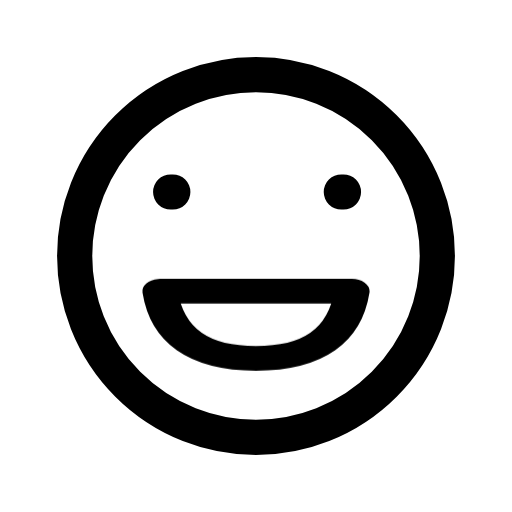
t = 0.00 s
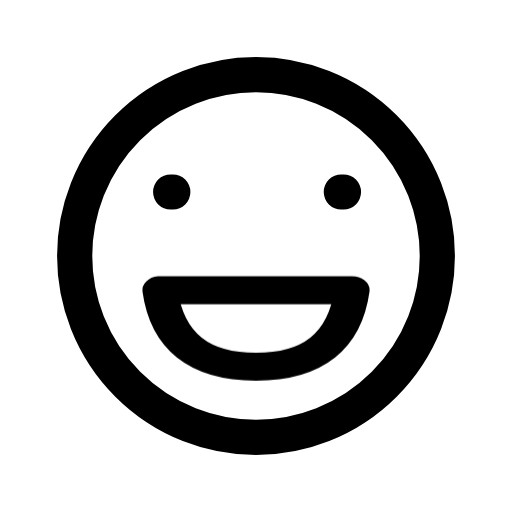
t = 0.16 s
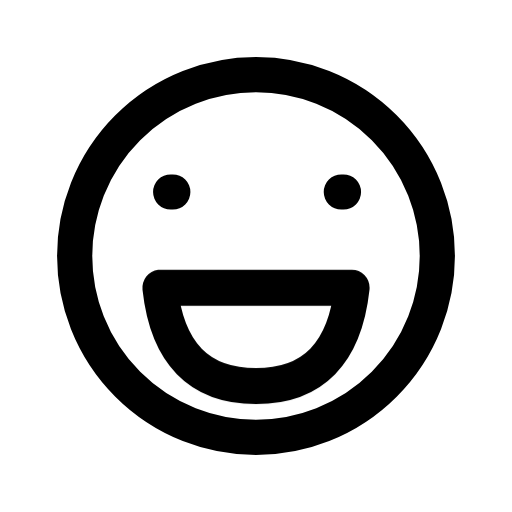
t = 0.34 s
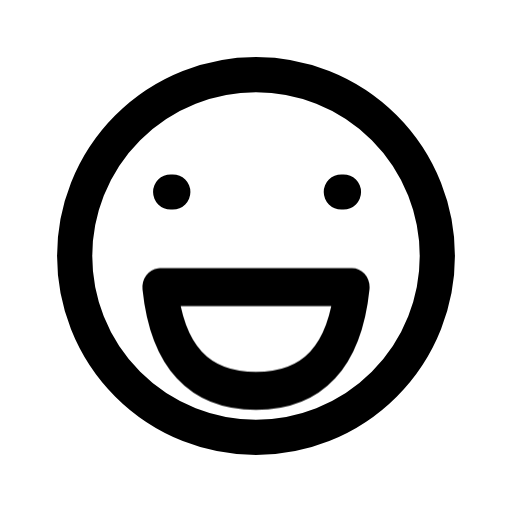
t = 0.46 s
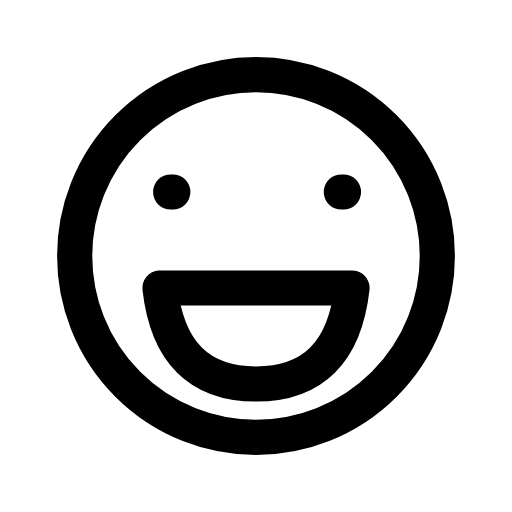
t = 0.66 s
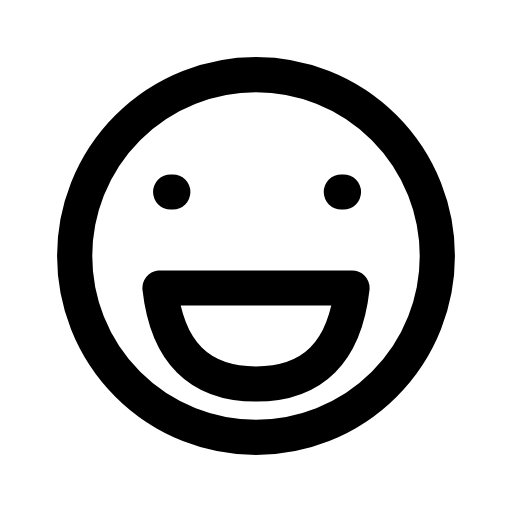
t = 0.80 s

The animated SVG that drew these frames (rendered in a browser with its animation timeline set to each time). Animation: 1 CSS @keyframes rule; one cycle of 0.80 s.

<svg xmlns="http://www.w3.org/2000/svg" width="24" height="24" viewBox="0 0 24 24" fill="none" role="img" aria-label="Laugh" class="ecui-laugh-mono-motion">
<title>Laugh</title>
<desc>The expression opens briefly within a steady face.</desc>
<style>@media(prefers-reduced-motion:no-preference){.ecui-laugh-mono-motion .p2{transform-box:view-box;transform-origin:12px 14px;animation:ecui-laugh-mono-motion-p2 800ms cubic-bezier(.3,0,.2,1) 1 backwards}@keyframes ecui-laugh-mono-motion-p2{0%{transform:scaleY(0.7)}26%{transform:scaleY(0.8)}58%{transform:scaleY(1.08)}82%{transform:scaleY(1)}100%{transform:scaleY(1)}}}</style>
<path class="p0" d="M3.5 12a8.5 8.5 0 1 0 17 0a8.5 8.5 0 1 0 -17 0Z" fill="none" stroke="currentColor" stroke-width="1.65" stroke-linecap="round" stroke-linejoin="round"/>
<path class="p1" d="M8 9H8.1M16 9H16.1" fill="none" stroke="currentColor" stroke-width="1.65" stroke-linecap="round" stroke-linejoin="round"/>
<path class="p2" d="M7.5 13.5H16.5Q16 18 12 18Q8 18 7.5 13.5Z" fill="none" stroke="currentColor" stroke-width="1.65" stroke-linecap="round" stroke-linejoin="round"/>
</svg>
